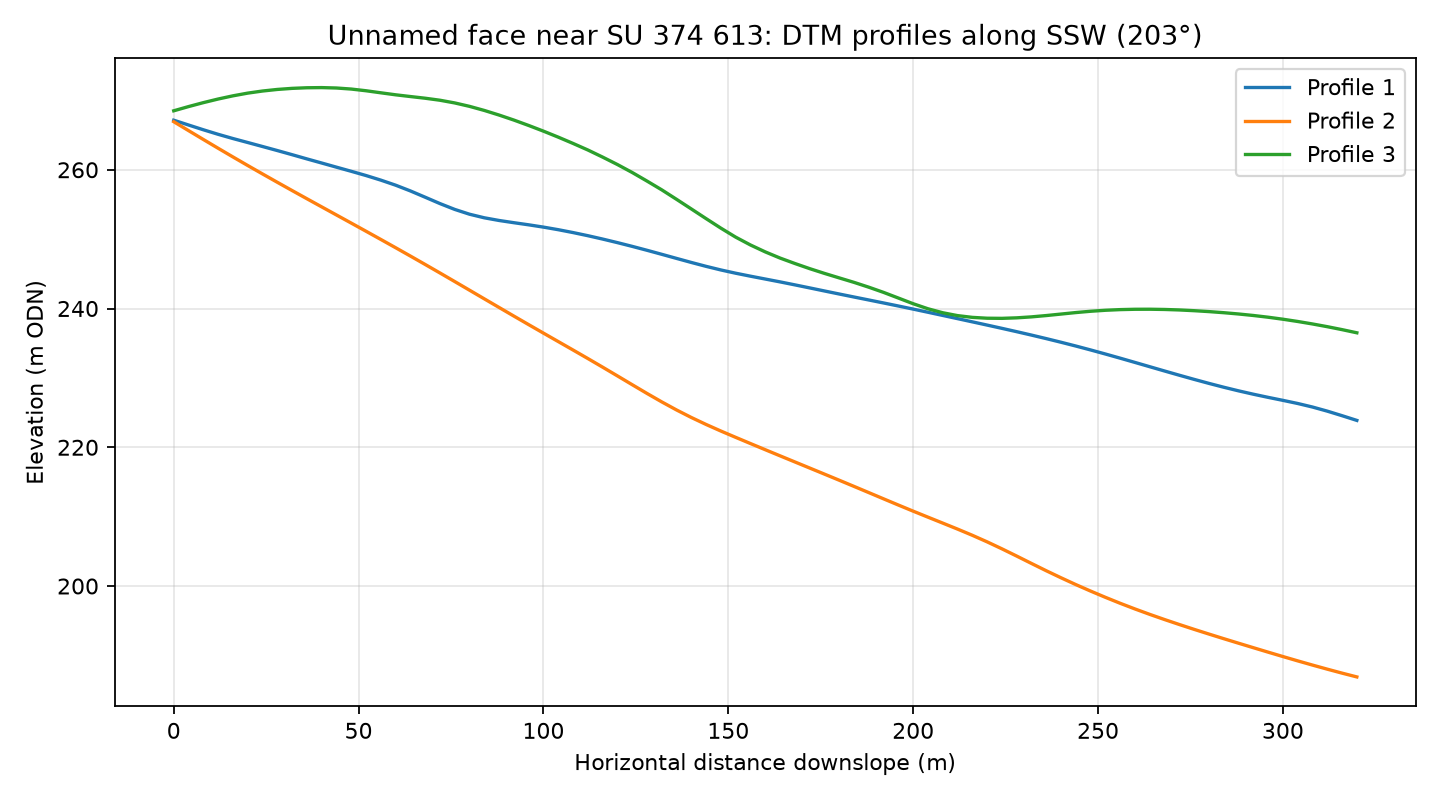

The data file committed next to this chart (first rows):
profile, distance_m, elevation_m
1, 0.0, 267.1
1, 4.0, 266.4
1, 8.0, 265.8
1, 12.0, 265.1
1, 16.0, 264.5
1, 20.0, 263.9
1, 24.0, 263.4
1, 28.0, 262.8
1, 32.0, 262.2
1, 36.0, 261.6
1, 40.0, 261
1, 44.0, 260.4
1, 48.0, 259.8
1, 52.0, 259.2
1, 56.0, 258.5
1, 60.0, 257.8
1, 64.0, 256.9
1, 68.0, 256
1, 72.0, 255.1
1, 76.0, 254.3
1, 80.0, 253.6
1, 84.0, 253.1
1, 88.0, 252.7
1, 92.0, 252.4
1, 96.0, 252.1
1, 100.0, 251.7
1, 104.0, 251.4
1, 108.0, 250.9
1, 112.0, 250.5
1, 116.0, 250
1, 120.0, 249.5
1, 124.0, 249
1, 128.0, 248.4
1, 132.0, 247.8
1, 136.0, 247.2
1, 140.0, 246.6
1, 144.0, 246.1
1, 148.0, 245.6
1, 152.0, 245.1
1, 156.0, 244.7
1, 160.0, 244.2
1, 164.0, 243.8
1, 168.0, 243.4
1, 172.0, 243
1, 176.0, 242.5
1, 180.0, 242.1
1, 184.0, 241.7
1, 188.0, 241.2
1, 192.0, 240.8
1, 196.0, 240.4
1, 200.0, 239.9
1, 204.0, 239.5
1, 208.0, 239
1, 212.0, 238.5
1, 216.0, 238.1
1, 220.0, 237.6
1, 224.0, 237.1
1, 228.0, 236.7
1, 232.0, 236.2
1, 236.0, 235.7
... 183 more rows
